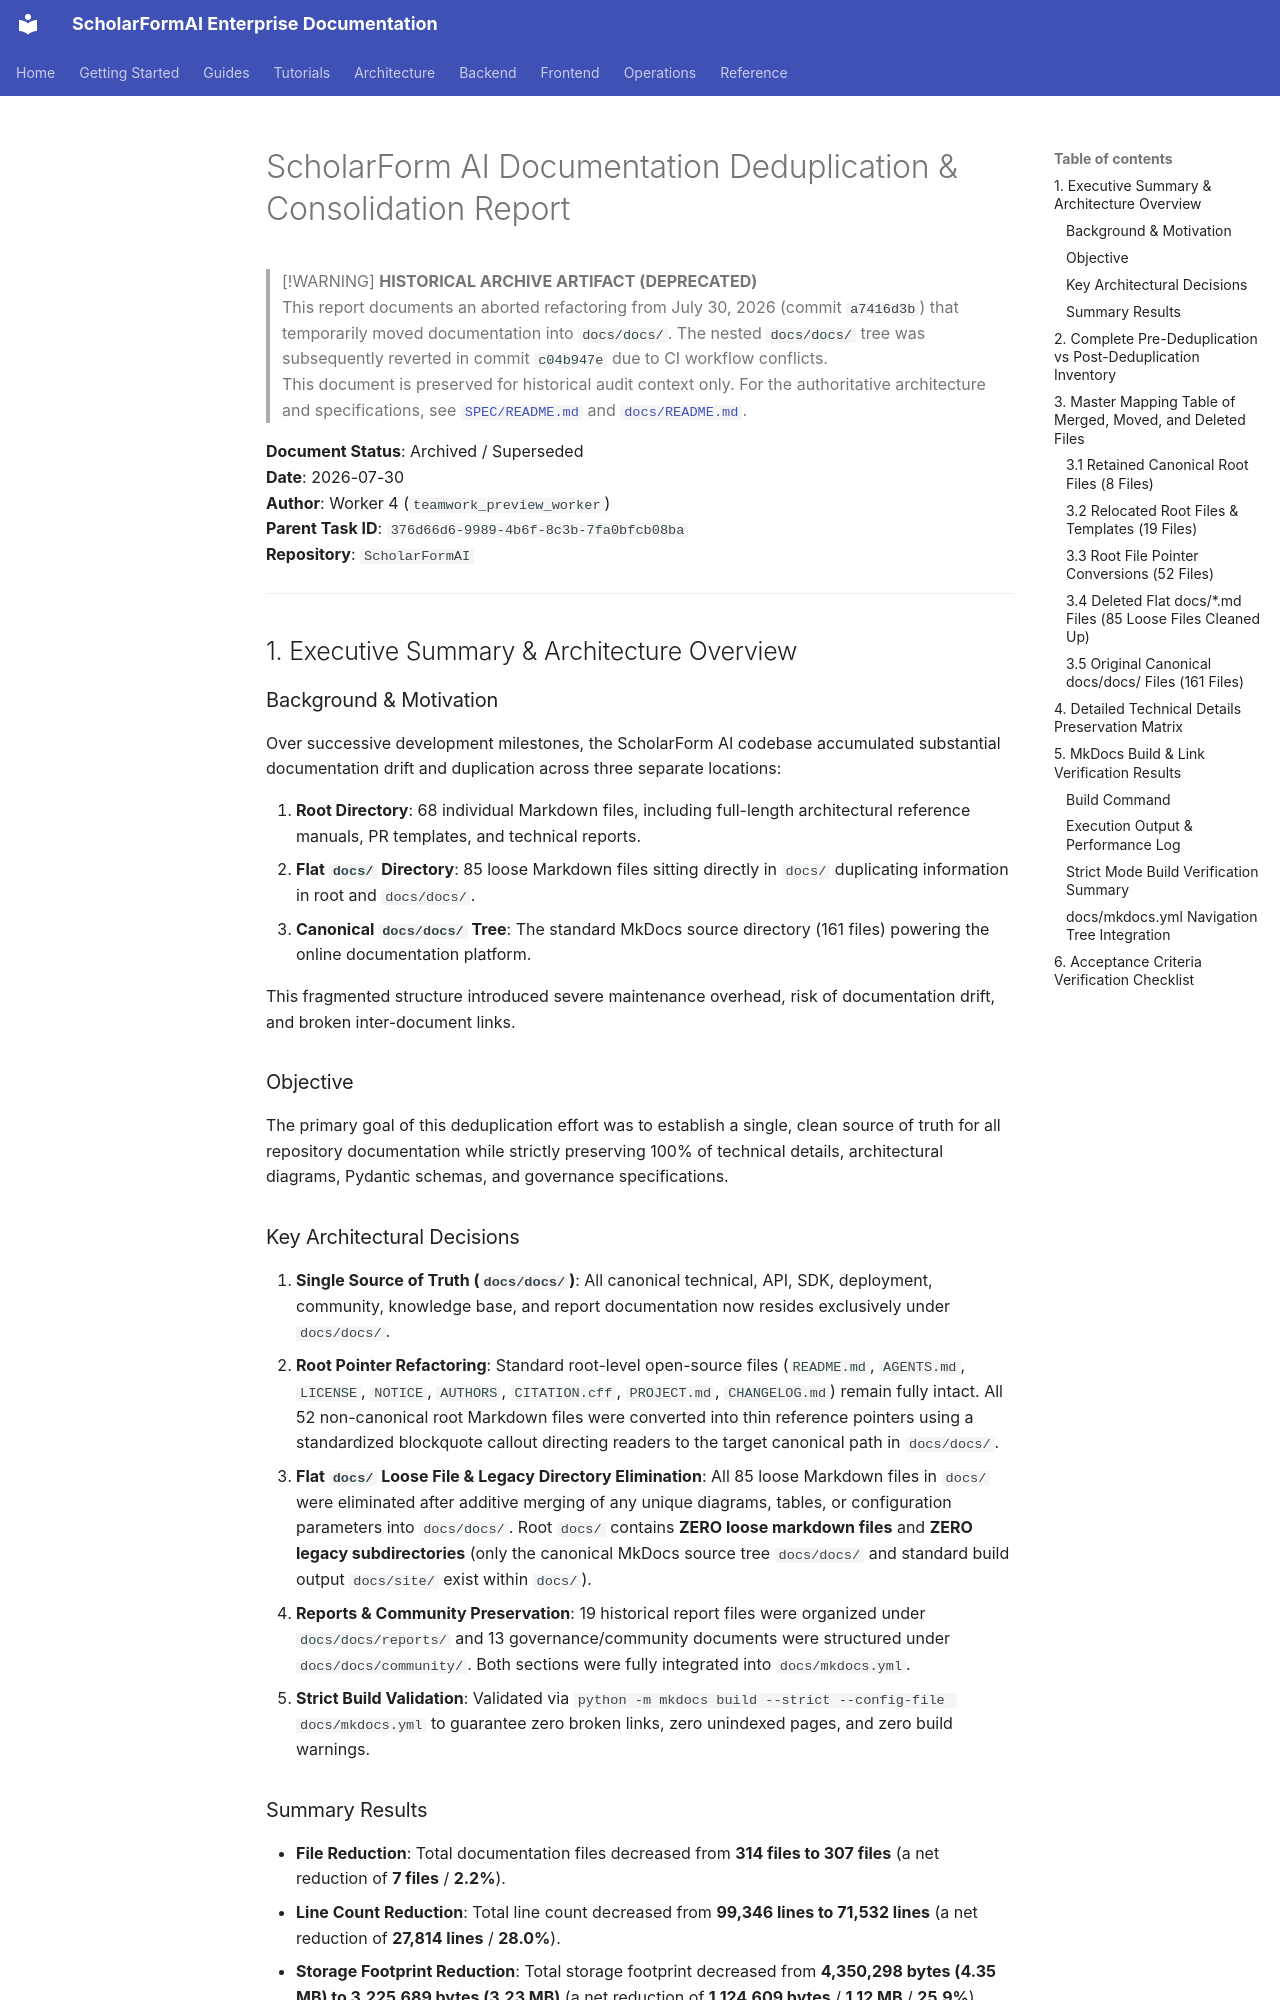

repository: rohitkumarnaidu/ScholarFormAI · page: archive/historical-reports/docs_deduplication_report_july2026/index.html · generator: mkdocs

# ScholarForm AI Documentation Deduplication & Consolidation Report

> [!WARNING]
> **HISTORICAL ARCHIVE ARTIFACT (DEPRECATED)**  
> This report documents an aborted refactoring from July 30, 2026 (commit `a7416d3b`) that temporarily moved documentation into `docs/docs/`. The nested `docs/docs/` tree was subsequently reverted in commit `c04b947e` due to CI workflow conflicts.  
> This document is preserved for historical audit context only. For the authoritative architecture and specifications, see [`SPEC/README.md`](../../SPEC/README.md) and [`docs/README.md`](../README.md).

**Document Status**: Archived / Superseded  
**Date**: 2026-07-30  
**Author**: Worker 4 (`teamwork_preview_worker`)  
**Parent Task ID**: `376d66d6-9989-4b6f-8c3b-7fa0bfcb08ba`  
**Repository**: `ScholarFormAI`  

---

## 1. Executive Summary & Architecture Overview

### Background & Motivation

Over successive development milestones, the ScholarForm AI codebase accumulated substantial documentation drift and duplication across three separate locations:

1. **Root Directory**: 68 individual Markdown files, including full-length architectural reference manuals, PR templates, and technical reports.
2. **Flat `docs/` Directory**: 85 loose Markdown files sitting directly in `docs/` duplicating information in root and `docs/docs/`.
3. **Canonical `docs/docs/` Tree**: The standard MkDocs source directory (161 files) powering the online documentation platform.

This fragmented structure introduced severe maintenance overhead, risk of documentation drift, and broken inter-document links.

### Objective

The primary goal of this deduplication effort was to establish a single, clean source of truth for all repository documentation while strictly preserving 100% of technical details, architectural diagrams, Pydantic schemas, and governance specifications.

### Key Architectural Decisions

1. **Single Source of Truth (`docs/docs/`)**: All canonical technical, API, SDK, deployment, community, knowledge base, and report documentation now resides exclusively under `docs/docs/`.
2. **Root Pointer Refactoring**: Standard root-level open-source files (`README.md`, `AGENTS.md`, `LICENSE`, `NOTICE`, `AUTHORS`, `CITATION.cff`, `PROJECT.md`, `CHANGELOG.md`) remain fully intact. All 52 non-canonical root Markdown files were converted into thin reference pointers using a standardized blockquote callout directing readers to the target canonical path in `docs/docs/`.
3. **Flat `docs/` Loose File & Legacy Directory Elimination**: All 85 loose Markdown files in `docs/` were eliminated after additive merging of any unique diagrams, tables, or configuration parameters into `docs/docs/`. Root `docs/` contains **ZERO loose markdown files** and **ZERO legacy subdirectories** (only the canonical MkDocs source tree `docs/docs/` and standard build output `docs/site/` exist within `docs/`).
4. **Reports & Community Preservation**: 19 historical report files were organized under `docs/docs/reports/` and 13 governance/community documents were structured under `docs/docs/community/`. Both sections were fully integrated into `docs/mkdocs.yml`.
5. **Strict Build Validation**: Validated via `python -m mkdocs build --strict --config-file docs/mkdocs.yml` to guarantee zero broken links, zero unindexed pages, and zero build warnings.
